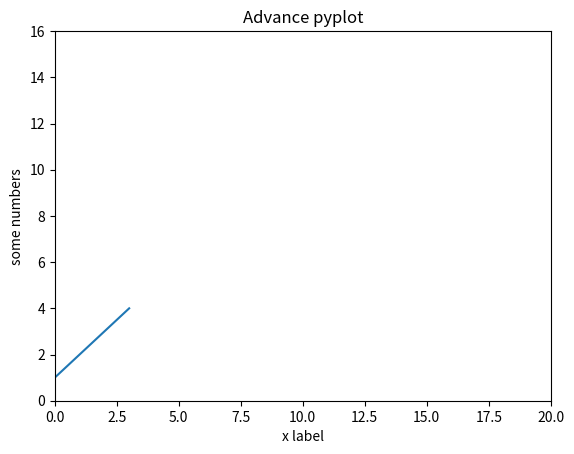

Reproduce this figure in Python.
# -*- coding:utf-8 -*-


import matplotlib.pyplot as plt

x = [1, 2, 3, 4]
plt.plot(x)                             # create a linear chart with y-axis range: [1,2,3,4], x-axis is default:[0,1,2,3]
plt.ylabel('some numbers')              # set xlabel
plt.xlabel('x label')                   # set ylabel
plt.title('Advance pyplot')             # set title
plt.axis([0, 20, 0, 16])                # set x-axis and y-axis range


plt.show()


